Dataset: dataset-resize (GitHub, C242-PS525/Capstone_Project_ML). Classes: apple, avocado, banana, durian, guava, kiwi, langsat, mango, melon, orange, papaya, pineapple, rambutan, salak, water guava, watermelon.

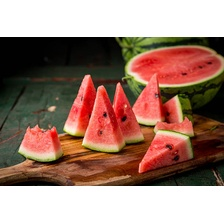
Label: watermelon

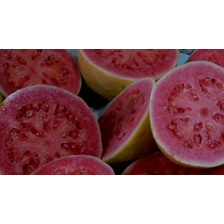
Label: guava

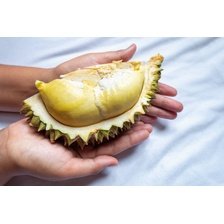
Label: durian

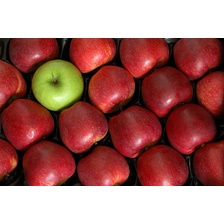
Label: apple

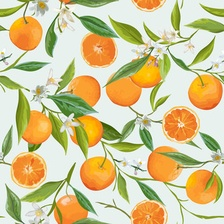
Label: orange

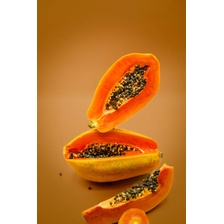
Label: papaya
